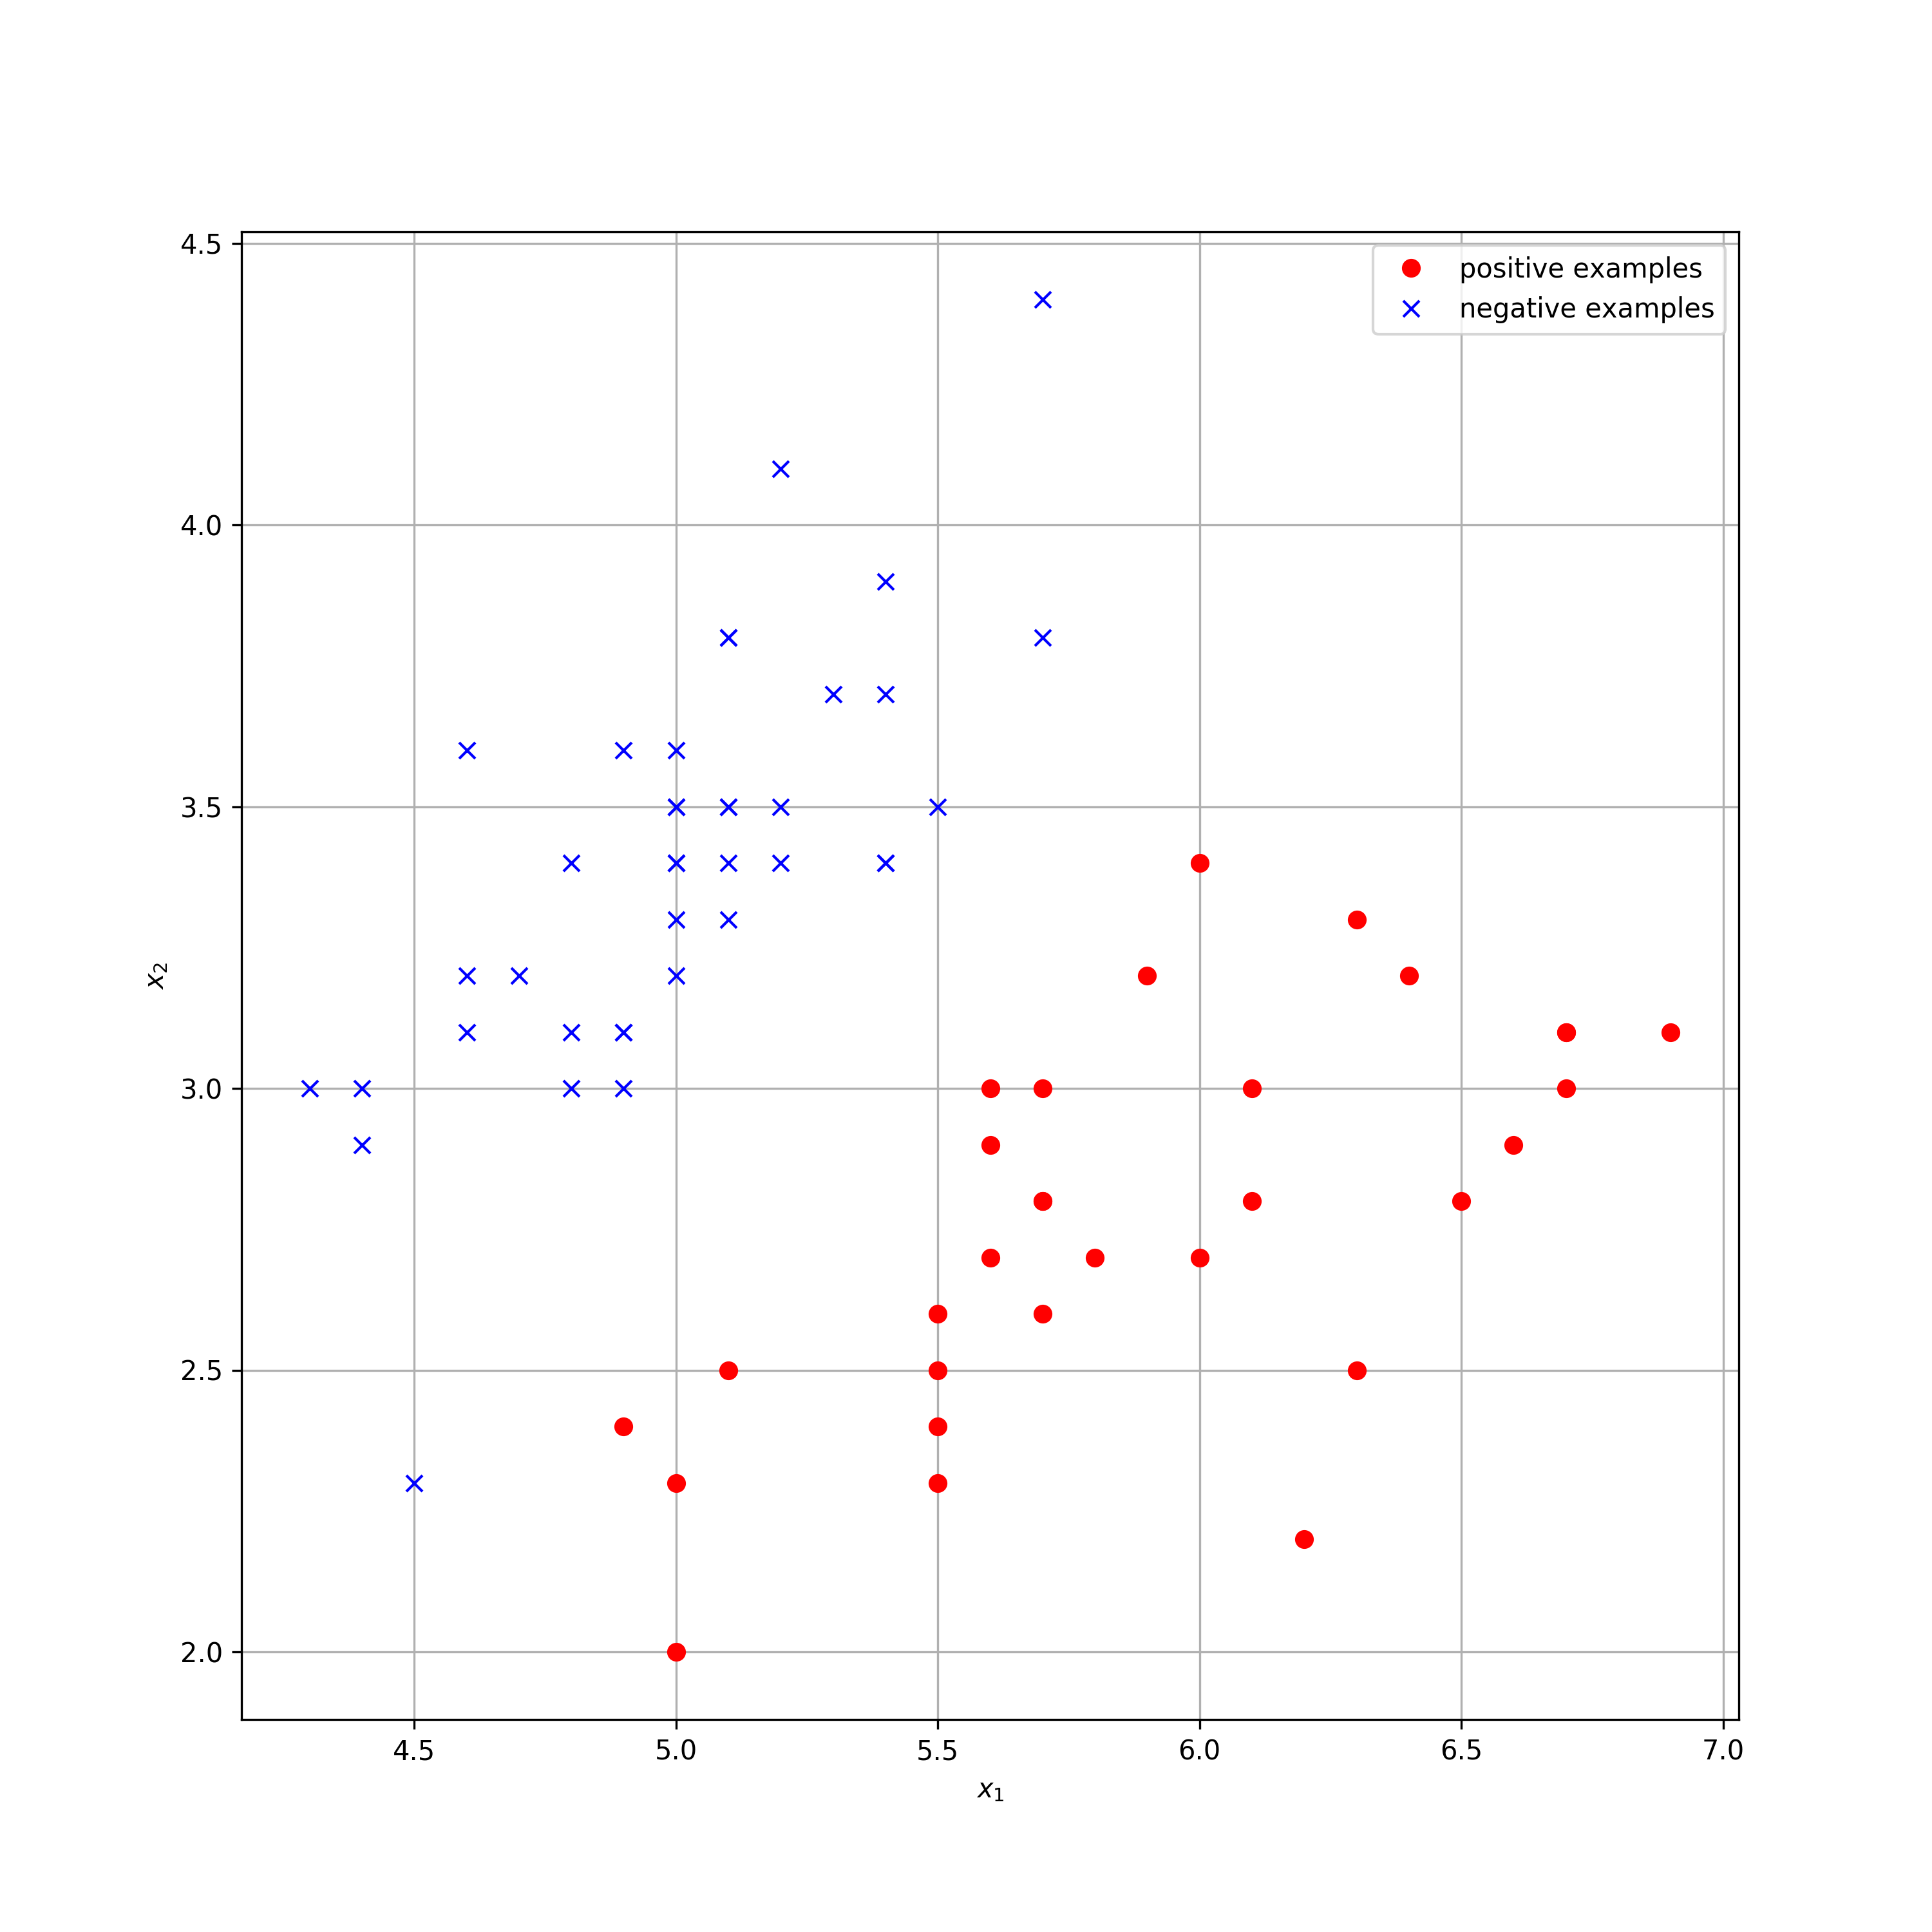

Write the Python code that produced this figure.
import scipy.io as spio
import numpy as np
import matplotlib.pyplot as plt

# load the Matlab file
S = spio.loadmat('iris_subset.mat', squeeze_me=True)
trainsetX = S['trainsetX']
trainsetY = S['trainsetY']

# identify the positive and negative examples
positive_idx = np.where(trainsetY == 1)[0]
negative_idx = np.where(trainsetY == -1)[0]

# plot
fig = plt.figure(figsize=(10,10))


plt.plot(trainsetX[positive_idx,0], trainsetX[positive_idx,1], 'ro');
plt.plot(trainsetX[negative_idx,0], trainsetX[negative_idx,1], 'bx');
plt.xlabel(r'$x_1$');
plt.ylabel(r'$x_2$');
plt.legend(['positive examples', 'negative examples']);

# save the plot (Note: do not remove this line of code)
plt.grid()
fig.savefig('q2b.png', dpi = 300)
plt.show()
